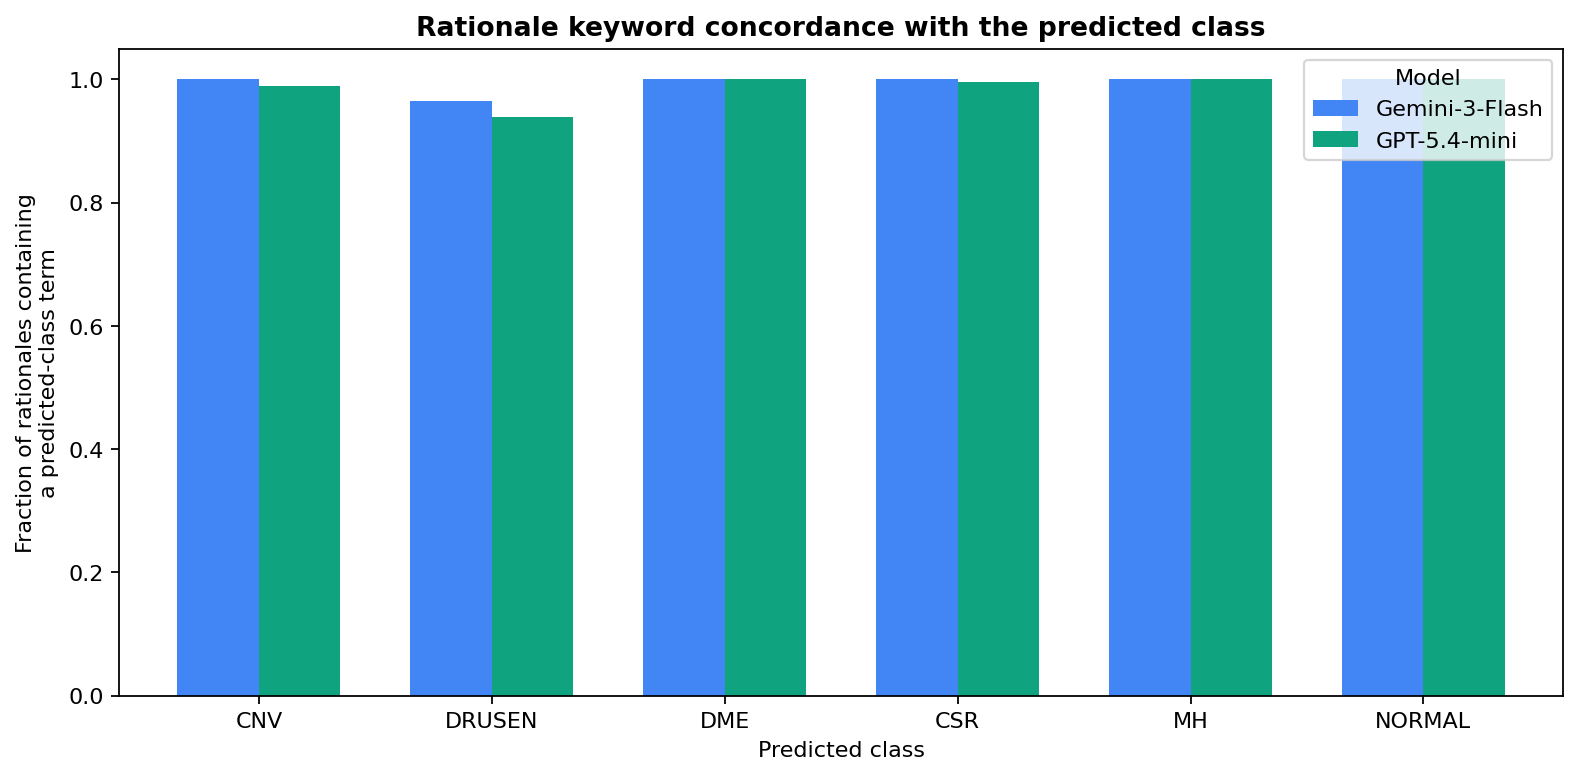

Data behind this chart, as committed beside it:
model, predicted_class, n_predictions, predicted_class_keyword_hits, keyword_concordance_rate
GPT-5.4-mini, CNV, 87, 86, 0.9885
GPT-5.4-mini, DRUSEN, 198, 186, 0.9394
GPT-5.4-mini, DME, 106, 106, 1.0
GPT-5.4-mini, CSR, 217, 216, 0.9954
GPT-5.4-mini, MH, 158, 158, 1.0
GPT-5.4-mini, NORMAL, 153, 153, 1.0
Gemini-3-Flash, CNV, 153, 153, 1.0
Gemini-3-Flash, DRUSEN, 168, 162, 0.9643
Gemini-3-Flash, DME, 164, 164, 1.0
Gemini-3-Flash, CSR, 108, 108, 1.0
Gemini-3-Flash, MH, 140, 140, 1.0
Gemini-3-Flash, NORMAL, 186, 186, 1.0
Llama-3.2-11B-Vision, CNV, 887, 753, 0.8489
Llama-3.2-11B-Vision, DRUSEN, 4, 4, 1.0
Llama-3.2-11B-Vision, CSR, 27, 27, 1.0
Llama-3.2-11B-Vision, NORMAL, 1, 1, 1.0
